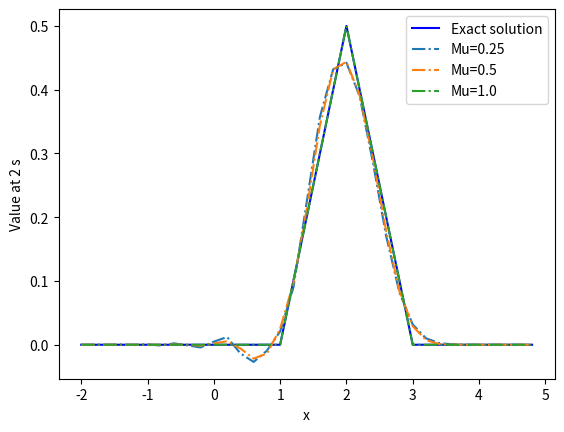
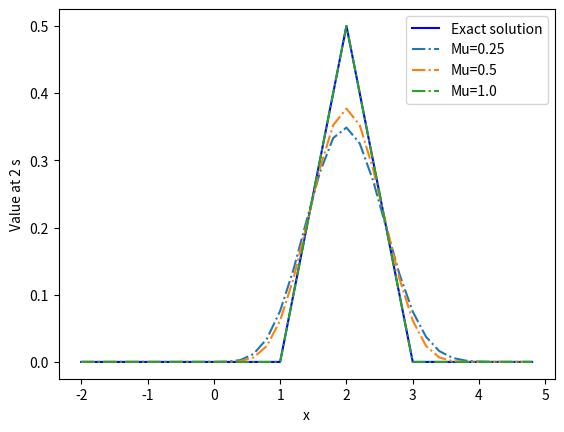

Here is the Python script that generated these plots, in order:
import numpy as np
import matplotlib.pyplot as plt
from mpl_toolkits.mplot3d import axes3d

#=========================================================================================================================
#========================================Preparation======================================================================
#=========================================================================================================================

def u0(Xarray):
    u=np.array([])
    for x in Xarray:
        if ((x<=0)or (x>=2)):
            u=np.append(u,[0])
        if ((x>0) and (x<1)):
            u=np.append(u,[0.5*x])
        if ((x>1) and (x<2)):
            u=np.append(u,[1-0.5*x])

    return u

def u1(Xarray):  #I want to test with a smooth fonction
    return np.sin(1*Xarray)

def u2(Xarray):

    u=np.array([])
    for x in Xarray:
        if x<=1:
            u=np.append(u,[1])
        if x >1:
            u=np.append(u,[0])

    return u
        
            

def up_wind(U0,Mu,N,createMap=False):
    'If createMap==False, give last iteration, else, give whole map'
    i=0   #number of iteration
    Xnew=np.array(U0) #Copie of the array, not the array
    if (createMap):
        Map=np.array(U0)
    
    while (i<N):
        Xold=np.array(Xnew)
        j=1    #calculate j term of Xnew
        while (j<len(U0)):
            Xnew[j]=Xold[j]-Mu*(Xold[j]-Xold[j-1])
            j+=1
            
        Xnew[0]=Xnew[1]   #We cannot find this value, it is define by default here, that why we made a value change of Xa
        
        if (createMap):
            Map=np.append(Map,Xnew)      
        i+=1
    if (createMap):
        Map=np.reshape(Map,(N+1,len(U0)))
        return Map
    else:
        return Xnew

def mc_cormack(U0,Mu,N,createMap=False):
    Xnew=np.array(U0)
    if (createMap):
        Map=np.array(U0)
    i=0         #Number of iteration
    while i<N:
        Xold=np.array(Xnew)
        j=1         #Let's calculate term j of Xnew
        while (j<len(U0)-1):
            #First, intermediate value at (n+1/2): Xmiddle=[u^(n+1/2)_(j-1) ; u^(n+1/2)_(j)]
            Xmiddle=np.array([(Xold[j-1]-Mu*(Xold[j]-Xold[j-1])) , (Xold[j]-Mu*(Xold[j+1]-Xold[j]))  ])  
            #Then, Calculate Xnew[j]
            Xnew[j]=0.5*(Xold[j]+Xmiddle[1])-0.5*Mu*(Xmiddle[1]-Xmiddle[0])
            j+=1
        
        #We need To add Xnew[0]and Xnew[end]
        Xnew[0]=Xnew[1]
        Xnew[len(Xnew)-1:]=np.array([Xnew[len(Xnew)-2:-1]])
        
        if (createMap):
            Map=np.append(Map,Xnew)      
        i+=1     
               
    if (createMap):
        Map=np.reshape(Map,(N+1,len(U0)))
        return Map
    else:
        return Xnew

def create_array2D(Mu,N,Xa,Xb,Dx,Fonction):
    'Create an array with all the soluttion: Vector[a][k]-> a=0-> UpWind: a=1->MacCormack  k is which case (different mu) we use \
    fonction is which initial condition you what to '
    
    UPW=np.array([])                                                    #CleanUp
    MCC=np.array([])
    
    i=0
    while(i<len(Mu)):
        XaUpW=np.min(Xa-N[i]*Dx-Dx)  #we need to have point before the zone of interest
        XbUpW=Xb                   

        XaMcC=np.min(Xa-N[i]*Dx-Dx)  #we need to have point before the zone of interest
        XbMcC=np.max(Xb+N[i]*Dx+Dx)         
        
        X=np.arange(Xa,Xb,Dx)
        XUpW = np.arange(XaUpW, XbUpW, Dx)
        XMcC = np.arange(XaMcC, XbMcC, Dx)
        
        if(Fonction==0):
            U0UpW=u0(XUpW)
            U0McC=u0(XMcC)       
        
        if(Fonction==1):
            U0UpW=u1(XUpW)
            U0McC=u1(XMcC)
        
        if(Fonction==2):
            U0UpW=u2(XUpW)
            U0McC=u2(XMcC)
        
        
        solUpW=up_wind(U0UpW,Mu[i],N[i],False)
        solMcC=mc_cormack(U0McC,Mu[i],N[i],False)
        
        solUpW_Shaped = solUpW[N[i]+1:]                                 #reshaping ignoring extra X
        solMcC_Shaped=solMcC[N[i]+1:-N[i]-1]


        
        UPW=np.append(UPW,solUpW_Shaped)
        MCC=np.append(MCC,solMcC_Shaped)
        
        i+=1
    
    UPW=np.reshape(UPW,(len(Mu),len(X)))
    MCC=np.reshape(MCC,(len(Mu),len(X)))

    Vector=(UPW,MCC)
    return(Vector)

def final_plot(UPW_MCC,Xa,Xb,Dx,C,Mu,Tfinale,Fonction):
    X=np.arange(Xa,Xb,Dx)

    Name=np.array(['Exact solution','Mu=' + str(Mu[0]),'Mu=' + str(Mu[1]),'Mu=' + str(Mu[2]) ])

 
    plt.figure('Mac_Cormack')

    if Fonction==1:
        plt.plot(X,u1(X-C*Tfinale),'b',X,UPW_MCC[1][0],'-.',X,UPW_MCC[1][1],'-.',X,UPW_MCC[1][2],'-.')
    if Fonction==0:
        plt.plot(X,u0(X-C*Tfinale),'b',X,UPW_MCC[1][0],'-.',X,UPW_MCC[1][1],'-.',X,UPW_MCC[1][2],'-.')
    plt.legend( (Name[0],Name[1],Name[2],Name[3]) )
    plt.xlabel('x')
    plt.ylabel('Value at ' +str(Tfinale)+' s')
    plt.savefig('MCC.png')
    plt.show()
    
    plt.figure('Up Wind')

    if Fonction==1:
        plt.plot(X,u1(X-C*Tfinale),X,UPW_MCC[0][0],'-.',X,UPW_MCC[0][1],'-.',X,UPW_MCC[0][2],'-.')
    if Fonction==0:
        plt.plot(X,u0(X-C*Tfinale),'b',X,UPW_MCC[0][0],'-.',X,UPW_MCC[0][1],'-.',X,UPW_MCC[0][2],'-.')
    plt.legend( (Name[0],Name[1],Name[2],Name[3]) )
    plt.xlabel('x')
    plt.ylabel('Value at ' +str(Tfinale)+' s')
    plt.savefig('UPW.png')
    plt.show()

#=================================FINAL MAIN============================
def main():
    #Constant
    Tfinale=2 #final time
    Dx=0.2
    Mu=np.array([0.25,0.5,1.])
    C=0.5
    Dt=Dx*Mu/C
    N=np.int64(Tfinale/Dt) #number of iteration
    Xa,Xb= -2, 5 #Define our zone of interrest
    fonction=0
    
    UPW_MCC=create_array2D(Mu,N,Xa,Xb,Dx,fonction)
    final_plot(UPW_MCC,Xa,Xb,Dx,C,Mu,Tfinale,fonction)
    #~ print(np.argmax(UPW_MCC[0][0])*Dx-2,np.argmax(UPW_MCC[0][1]*Dx-2),np.argmax(UPW_MCC[1][0])*Dx-2)
    i=0

#=======================================================================

if __name__=='__main__':
    main()






#~ #================TEST MAIN==============================================
#~ def main():
    #~ #Constant
    #~ Tfinale=2 #final time
    #~ Dx=0.2
    #~ Mu=np.array([0.25,0.5,1.])
    #~ C=0.5
    #~ Dt=Dx*Mu/C
    #~ N=np.int64(Tfinale/Dt) #number of iteration
    #~ Xa,Xb= -2, 5 #Define our zone of interrest
    #~ fonction=0
    #~ X=np.arange(Xa,Xb,Dx)
    #~ U0=u0(X)
    #~ plt.plot(X,U0,X,up_wind(U0,1,1,False))
    #~ plt.show()
#~ #======================================================================= 

#=================================PLOT 3D===============================
#~ solUpW=sol[:,int(XaUpW-Xa):]
#~ solMcC=solMcC[:,N[0]+1:-N[0]-1]
#~ fig = plt.figure()
#~ ax = fig.add_subplot(111, projection='3d')


#~ x=XUpW = np.arange(Xa, Xb, Dx)
#~ t=np.arange(0,Tfinale+Dt[0],Dt[0])
#~ X,T=np.meshgrid(x,t)
#~ print(X.shape)
#~ print(solMcC.shape)

#~ ax.plot_wireframe(X, T, solMcC)

#~ plt.show()
#=======================================================================

    #~ plt.figure('Up_wind-0')
    #~ if Fonction==1:
        #~ plt.plot(X,u1(X-C*Tfinale),'b',X,UPW_MCC[0][0])
    #~ if Fonction==0:
        #~ plt.plot(X,u0(X-C*Tfinale),'b',X,UPW_MCC[0][0])
    #~ plt.savefig('UPW-0.png')
    #~ plt.legend( (Name[0],Name[1] ))
    #~ plt.xlabel('x')
    #~ plt.ylabel('Value at ' +str(Tfinale)+' s')
    #~ plt.show()
    
    #~ plt.figure('Up_wind-1')
    #~ if Fonction==1:
        #~ plt.plot(X,u1(X-C*Tfinale),'b',X,UPW_MCC[0][1])
    #~ if Fonction==0:
        #~ plt.plot(X,u0(X-C*Tfinale),'b',X,UPW_MCC[0][1])
    #~ plt.savefig('UPW-1.png')
    #~ plt.legend( (Name[0],Name[2]) )
    #~ plt.xlabel('x')
    #~ plt.ylabel('Value at ' +str(Tfinale)+' s')
    #~ plt.show()
    
    #~ plt.figure('Up_wind-2')
    #~ if Fonction==1:
        #~ plt.plot(X,u1(X-C*Tfinale),'b',X,UPW_MCC[0][2])
    #~ if Fonction==0:
        #~ plt.plot(X,u0(X-C*Tfinale),'b',X,UPW_MCC[0][2])
    #~ plt.savefig('UPW-2.png')
    #~ plt.legend( (Name[0],Name[3] ))
    #~ plt.xlabel('x')
    #~ plt.ylabel('Value at ' +str(Tfinale)+' s')
    #~ plt.show()
    
